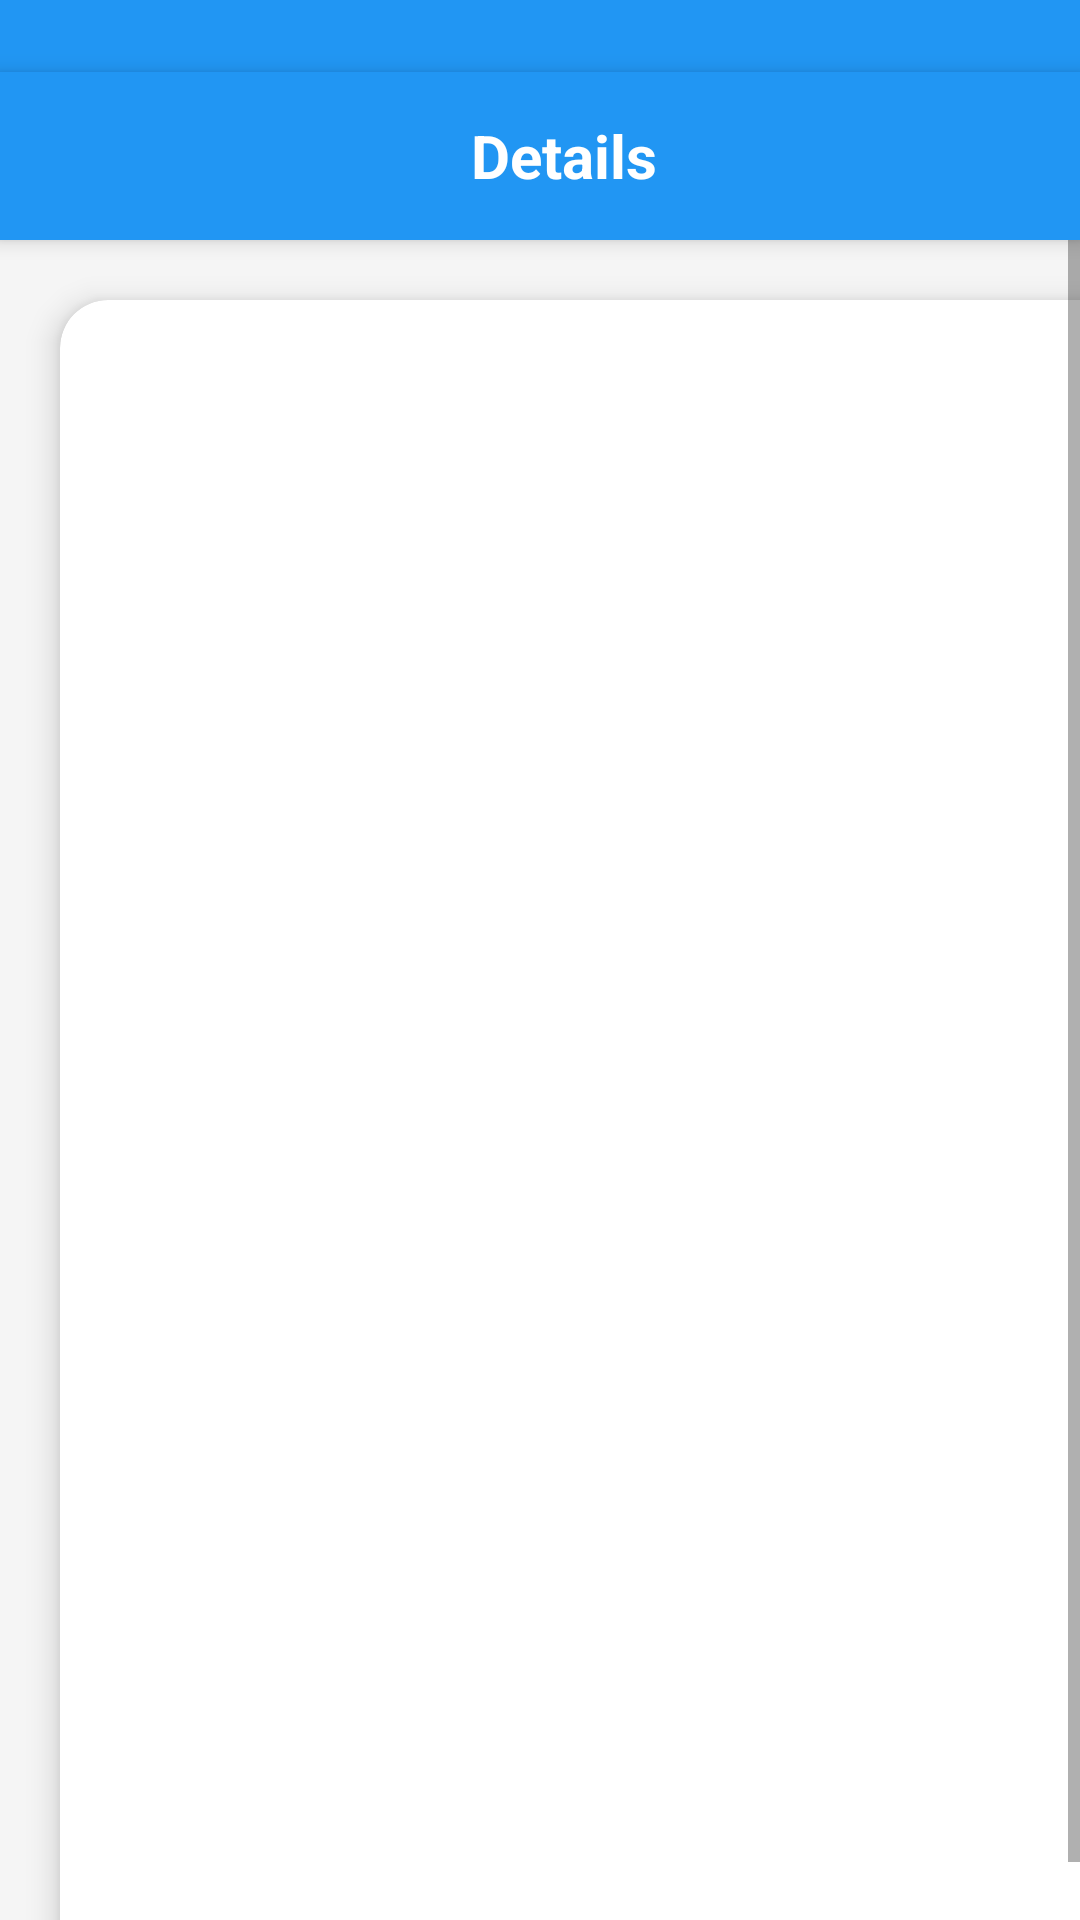

The Android layout XML behind this screen, and the referenced resources:
<!-- AndroidManifest.xml: application theme AppTheme -->
<!-- res/layout/activity_details.xml -->
<?xml version="1.0" encoding="utf-8"?>
<LinearLayout
    xmlns:android="http://schemas.android.com/apk/res/android"
    xmlns:app="http://schemas.android.com/apk/res-auto"
    xmlns:tools="http://schemas.android.com/tools"
    android:layout_width="match_parent"
    android:layout_height="match_parent"
    android:orientation="vertical"
    android:background="#F5F5F5"
    tools:context=".ui.details.DetailsActivity">

    
    <View
        android:layout_width="match_parent"
        android:layout_height="24dp"
        android:background="#2196F3" />

    
    <androidx.appcompat.widget.Toolbar
        android:id="@+id/toolbar"
        android:layout_width="match_parent"
        android:layout_height="?attr/actionBarSize"
        android:background="#2196F3"
        android:elevation="4dp">

        <FrameLayout
            android:layout_width="match_parent"
            android:layout_height="match_parent">

            
            <ImageButton
                android:id="@+id/backButton"
                android:layout_width="wrap_content"
                android:layout_height="match_parent"
                android:padding="12dp"
                android:background="?attr/selectableItemBackgroundBorderless"
                android:contentDescription="Back"
                android:src="@drawable/ic_arrow_back"
                app:tint="#FFFFFF"
                android:layout_gravity="start|center_vertical" />

            
            <TextView
                android:id="@+id/toolbarTitle"
                android:layout_width="wrap_content"
                android:layout_height="wrap_content"
                android:layout_gravity="center"
                android:text="Details"
                android:textColor="#FFFFFF"
                android:textSize="20sp"
                android:textStyle="bold" />
        </FrameLayout>
    </androidx.appcompat.widget.Toolbar>

    
    <ScrollView
        android:layout_width="match_parent"
        android:layout_height="match_parent"
        android:fillViewport="true"
        android:contentDescription="Detailed content section for selected entity">

        <androidx.cardview.widget.CardView
            android:layout_width="match_parent"
            android:layout_height="wrap_content"
            android:layout_margin="20dp"
            app:cardCornerRadius="16dp"
            app:cardElevation="6dp"
            android:background="#FFFFFF">

            <LinearLayout
                android:id="@+id/container"
                android:layout_width="match_parent"
                android:layout_height="wrap_content"
                android:orientation="vertical"
                android:padding="24dp"
                android:importantForAccessibility="yes"
                android:focusable="true" />

        </androidx.cardview.widget.CardView>
    </ScrollView>
</LinearLayout>
<!-- resources referenced by this layout -->
<resources>
  <style name="AppTheme" parent="Theme.MaterialComponents.Light.NoActionBar">
          
          <item name="colorPrimary">#4CAF50</item>
          <item name="colorPrimaryDark">#388E3C</item>
          <item name="colorAccent">#4CAF50</item>
      </style>
</resources>
